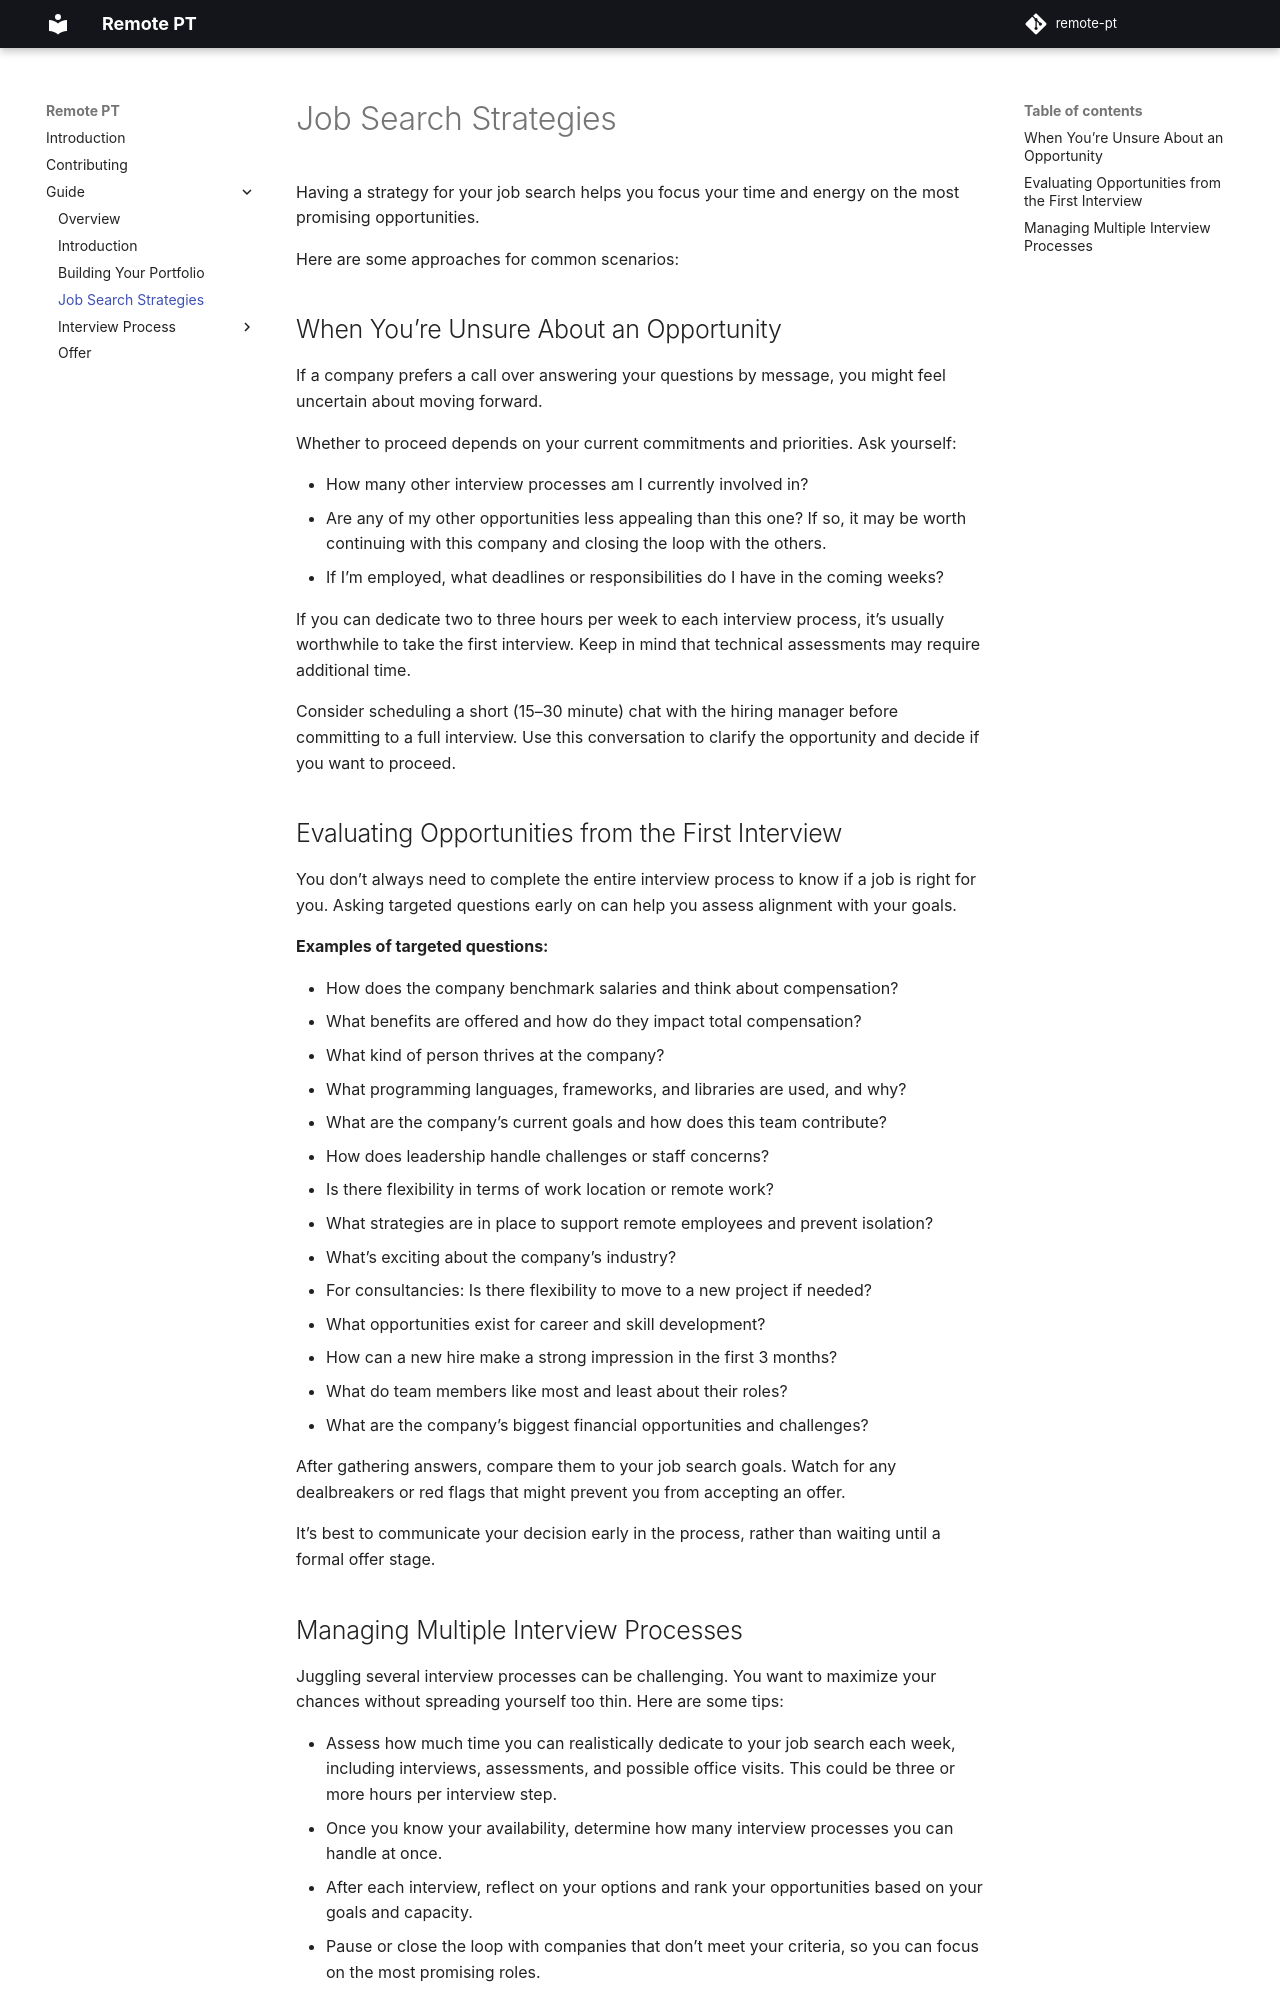

repository: thatmlopsguy/remote-pt · page: guide/search/index.html · generator: mkdocs

# Job Search Strategies

Having a strategy for your job search helps you focus your time and energy on the most promising opportunities.

Here are some approaches for common scenarios:

## When You’re Unsure About an Opportunity

If a company prefers a call over answering your questions by message, you might feel uncertain about moving forward.

Whether to proceed depends on your current commitments and priorities. Ask yourself:

- How many other interview processes am I currently involved in?
- Are any of my other opportunities less appealing than this one? If so, it may be worth continuing with this company and closing the loop with the others.
- If I’m employed, what deadlines or responsibilities do I have in the coming weeks?

If you can dedicate two to three hours per week to each interview process, it’s usually worthwhile to take the first interview.
Keep in mind that technical assessments may require additional time.

Consider scheduling a short (15–30 minute) chat with the hiring manager before committing to a full interview.
Use this conversation to clarify the opportunity and decide if you want to proceed.

## Evaluating Opportunities from the First Interview

You don’t always need to complete the entire interview process to know if a job is right for you. Asking targeted questions early on can help you assess alignment with your goals.

**Examples of targeted questions:**

- How does the company benchmark salaries and think about compensation?
- What benefits are offered and how do they impact total compensation?
- What kind of person thrives at the company?
- What programming languages, frameworks, and libraries are used, and why?
- What are the company’s current goals and how does this team contribute?
- How does leadership handle challenges or staff concerns?
- Is there flexibility in terms of work location or remote work?
- What strategies are in place to support remote employees and prevent isolation?
- What’s exciting about the company’s industry?
- For consultancies: Is there flexibility to move to a new project if needed?
- What opportunities exist for career and skill development?
- How can a new hire make a strong impression in the first 3 months?
- What do team members like most and least about their roles?
- What are the company’s biggest financial opportunities and challenges?

After gathering answers, compare them to your job search goals. Watch for any dealbreakers or red flags that might prevent you from accepting an offer.

It’s best to communicate your decision early in the process, rather than waiting until a formal offer stage.
